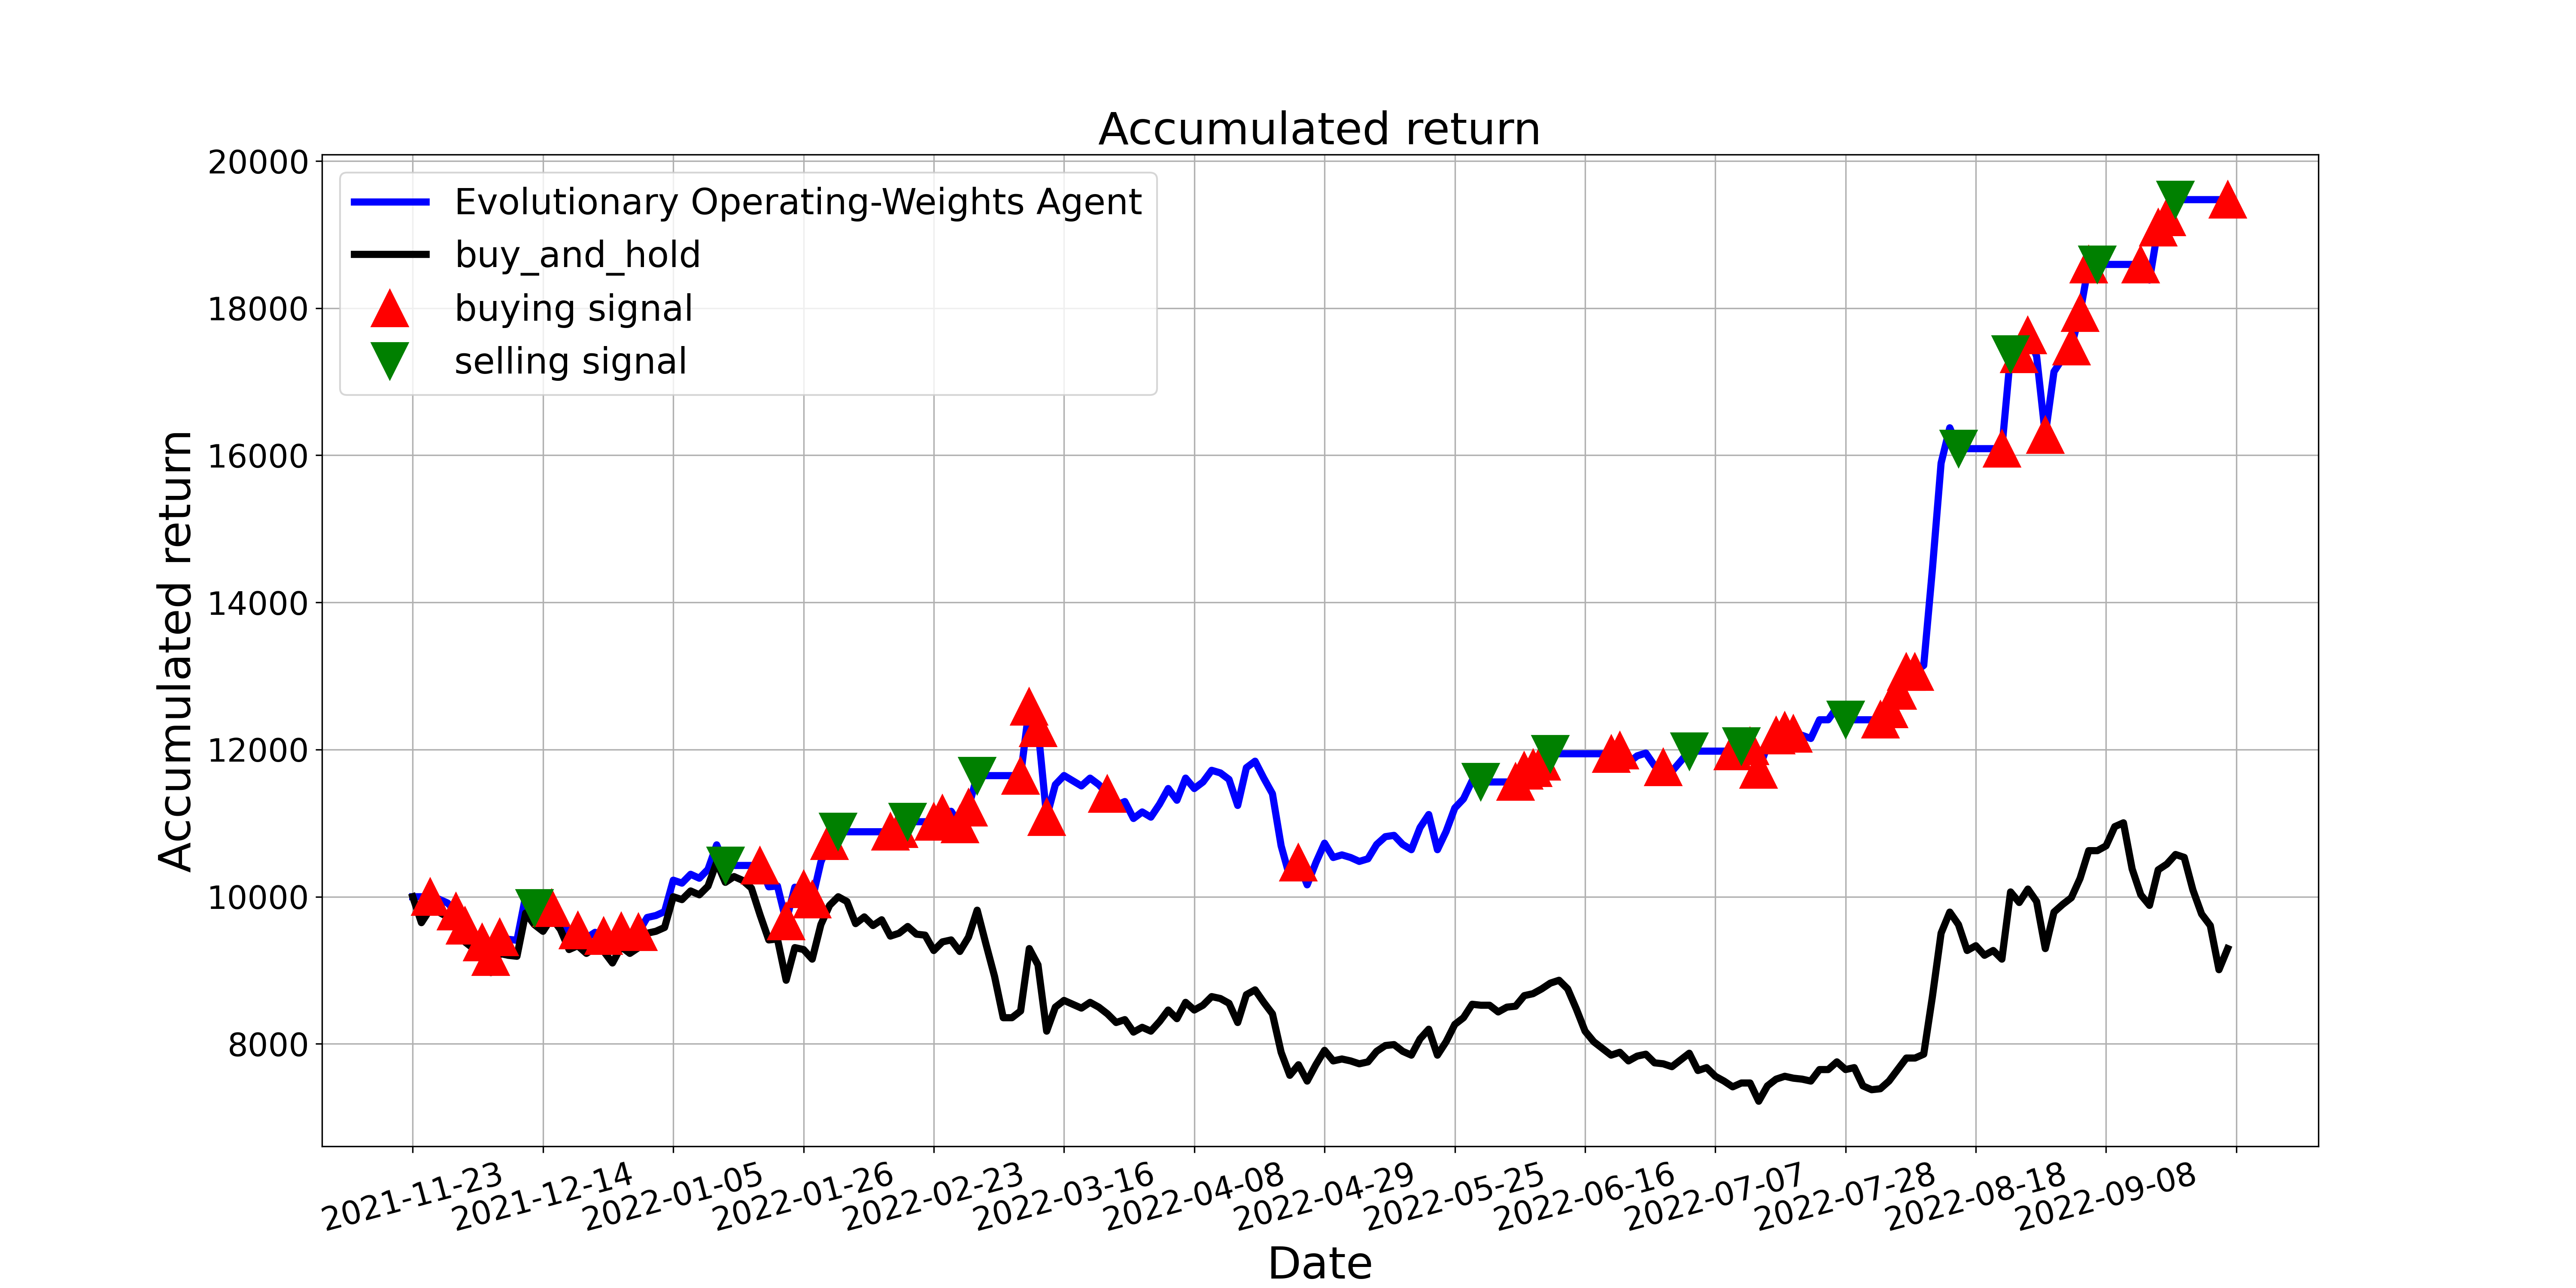

Source data for this figure (header and first rows):
, tradeDate, B&H, action, operation, return
0, 2021-11-23, 10000, 0, 0, 10000
1, 2021-11-24, 9648, 2, 0, 10000
2, 2021-11-25, 9830, 1, 1, 10000
3, 2021-11-26, 9791, 2, 0, 9968
4, 2021-11-29, 9726, 0, 0, 9915
5, 2021-11-30, 9582, 1, 1, 9798
6, 2021-12-01, 9387, 1, 1, 9606
7, 2021-12-02, 9295, 0, 0, 9514
8, 2021-12-03, 9165, 1, 1, 9381
9, 2021-12-06, 8969, 1, 1, 9181
10, 2021-12-07, 9230, 1, 1, 9448
11, 2021-12-08, 9204, 1, 0, 9421
12, 2021-12-09, 9191, 0, 0, 9408
13, 2021-12-10, 9778, 1, 0, 10009
14, 2021-12-13, 9622, 2, 2, 9849
15, 2021-12-14, 9530, 0, 0, 9849
16, 2021-12-15, 9713, 1, 1, 9849
17, 2021-12-16, 9556, 0, 0, 9722
18, 2021-12-17, 9282, 2, 0, 9500
19, 2021-12-20, 9334, 1, 1, 9542
20, 2021-12-21, 9230, 0, 0, 9440
21, 2021-12-22, 9308, 0, 0, 9516
22, 2021-12-23, 9256, 1, 1, 9465
23, 2021-12-24, 9100, 2, 0, 9306
24, 2021-12-27, 9321, 1, 1, 9531
25, 2021-12-28, 9230, 2, 0, 9438
26, 2021-12-29, 9308, 1, 1, 9518
27, 2021-12-30, 9504, 1, 0, 9718
28, 2021-12-31, 9530, 0, 0, 9745
29, 2022-01-04, 9582, 1, 0, 9798
30, 2022-01-05, 10000, 1, 0, 10225
31, 2022-01-06, 9961, 0, 0, 10185
32, 2022-01-07, 10078, 1, 0, 10305
33, 2022-01-10, 10026, 0, 0, 10252
34, 2022-01-11, 10144, 0, 0, 10372
35, 2022-01-12, 10470, 1, 0, 10705
36, 2022-01-13, 10196, 2, 2, 10425
37, 2022-01-14, 10274, 0, 0, 10425
38, 2022-01-17, 10222, 2, 0, 10425
39, 2022-01-18, 10117, 0, 0, 10425
40, 2022-01-19, 9752, 1, 1, 10425
41, 2022-01-20, 9413, 2, 0, 10135
42, 2022-01-21, 9426, 0, 0, 10146
43, 2022-01-24, 8865, 1, 1, 9666
44, 2022-01-25, 9308, 2, 0, 10129
45, 2022-01-26, 9282, 1, 1, 10102
46, 2022-01-27, 9152, 1, 1, 9961
47, 2022-01-28, 9622, 0, 0, 10472
48, 2022-02-07, 9883, 1, 1, 10755
49, 2022-02-08, 10000, 2, 2, 10883
50, 2022-02-09, 9935, 0, 0, 10883
51, 2022-02-10, 9635, 0, 0, 10883
52, 2022-02-11, 9726, 0, 0, 10883
53, 2022-02-14, 9608, 0, 0, 10883
54, 2022-02-15, 9687, 0, 0, 10883
55, 2022-02-16, 9465, 1, 1, 10883
56, 2022-02-17, 9504, 1, 1, 10919
57, 2022-02-18, 9595, 2, 2, 11020
58, 2022-02-21, 9491, 2, 0, 11020
59, 2022-02-22, 9478, 0, 0, 11020
... 150 more rows
